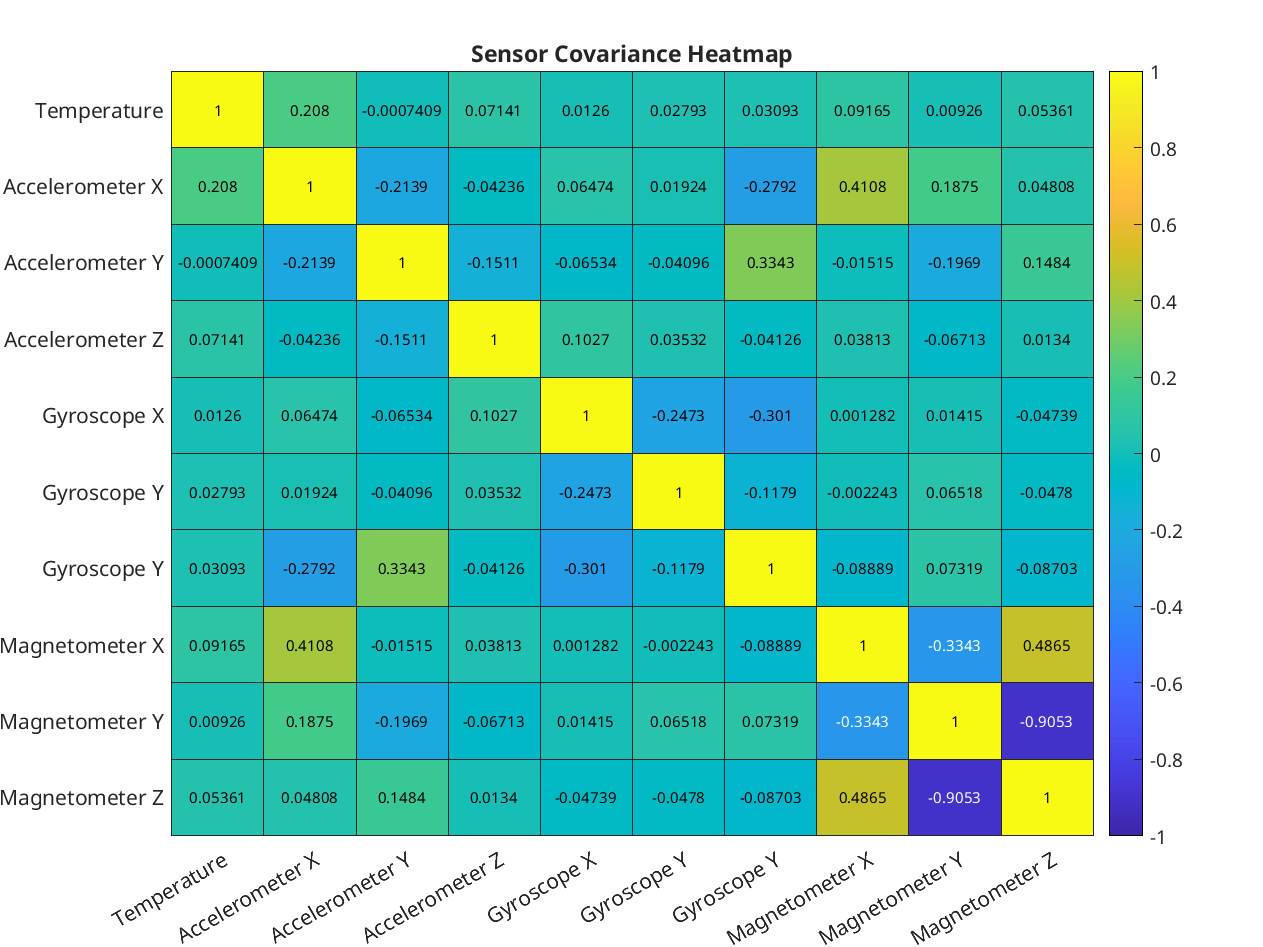

The data file committed next to this chart (first rows):
pair, temperature, accel_x, accel_y, accel_z, gyro_x, gyro_y, gyro_z, magnetometer_x, magnetometer_y, magnetometer_z
temperature, 1, 0.208, -0.0007409, 0.07141, 0.0126, 0.02793, 0.03093, 0.09165, 0.00926, 0.05361
accel_x, 0.208, 1, -0.2139, -0.04236, 0.06474, 0.01924, -0.2792, 0.4108, 0.1875, 0.04808
accel_y, -0.0007409, -0.2139, 1, -0.1511, -0.06534, -0.04096, 0.3343, -0.01515, -0.1969, 0.1484
accel_z, 0.07141, -0.04236, -0.1511, 1, 0.1027, 0.03532, -0.04126, 0.03813, -0.06713, 0.0134
gyro_x, 0.0126, 0.06474, -0.06534, 0.1027, 1, -0.2473, -0.301, 0.001282, 0.01415, -0.04739
gyro_y, 0.02793, 0.01924, -0.04096, 0.03532, -0.2473, 1, -0.1179, -0.002243, 0.06518, -0.0478
gyro_z, 0.03093, -0.2792, 0.3343, -0.04126, -0.301, -0.1179, 1, -0.08889, 0.07319, -0.08703
magnetometer_x, 0.09165, 0.4108, -0.01515, 0.03813, 0.001282, -0.002243, -0.08889, 1, -0.3343, 0.4865
magnetometer_y, 0.00926, 0.1875, -0.1969, -0.06713, 0.01415, 0.06518, 0.07319, -0.3343, 1, -0.9053
magnetometer_z, 0.05361, 0.04808, 0.1484, 0.0134, -0.04739, -0.0478, -0.08703, 0.4865, -0.9053, 1
